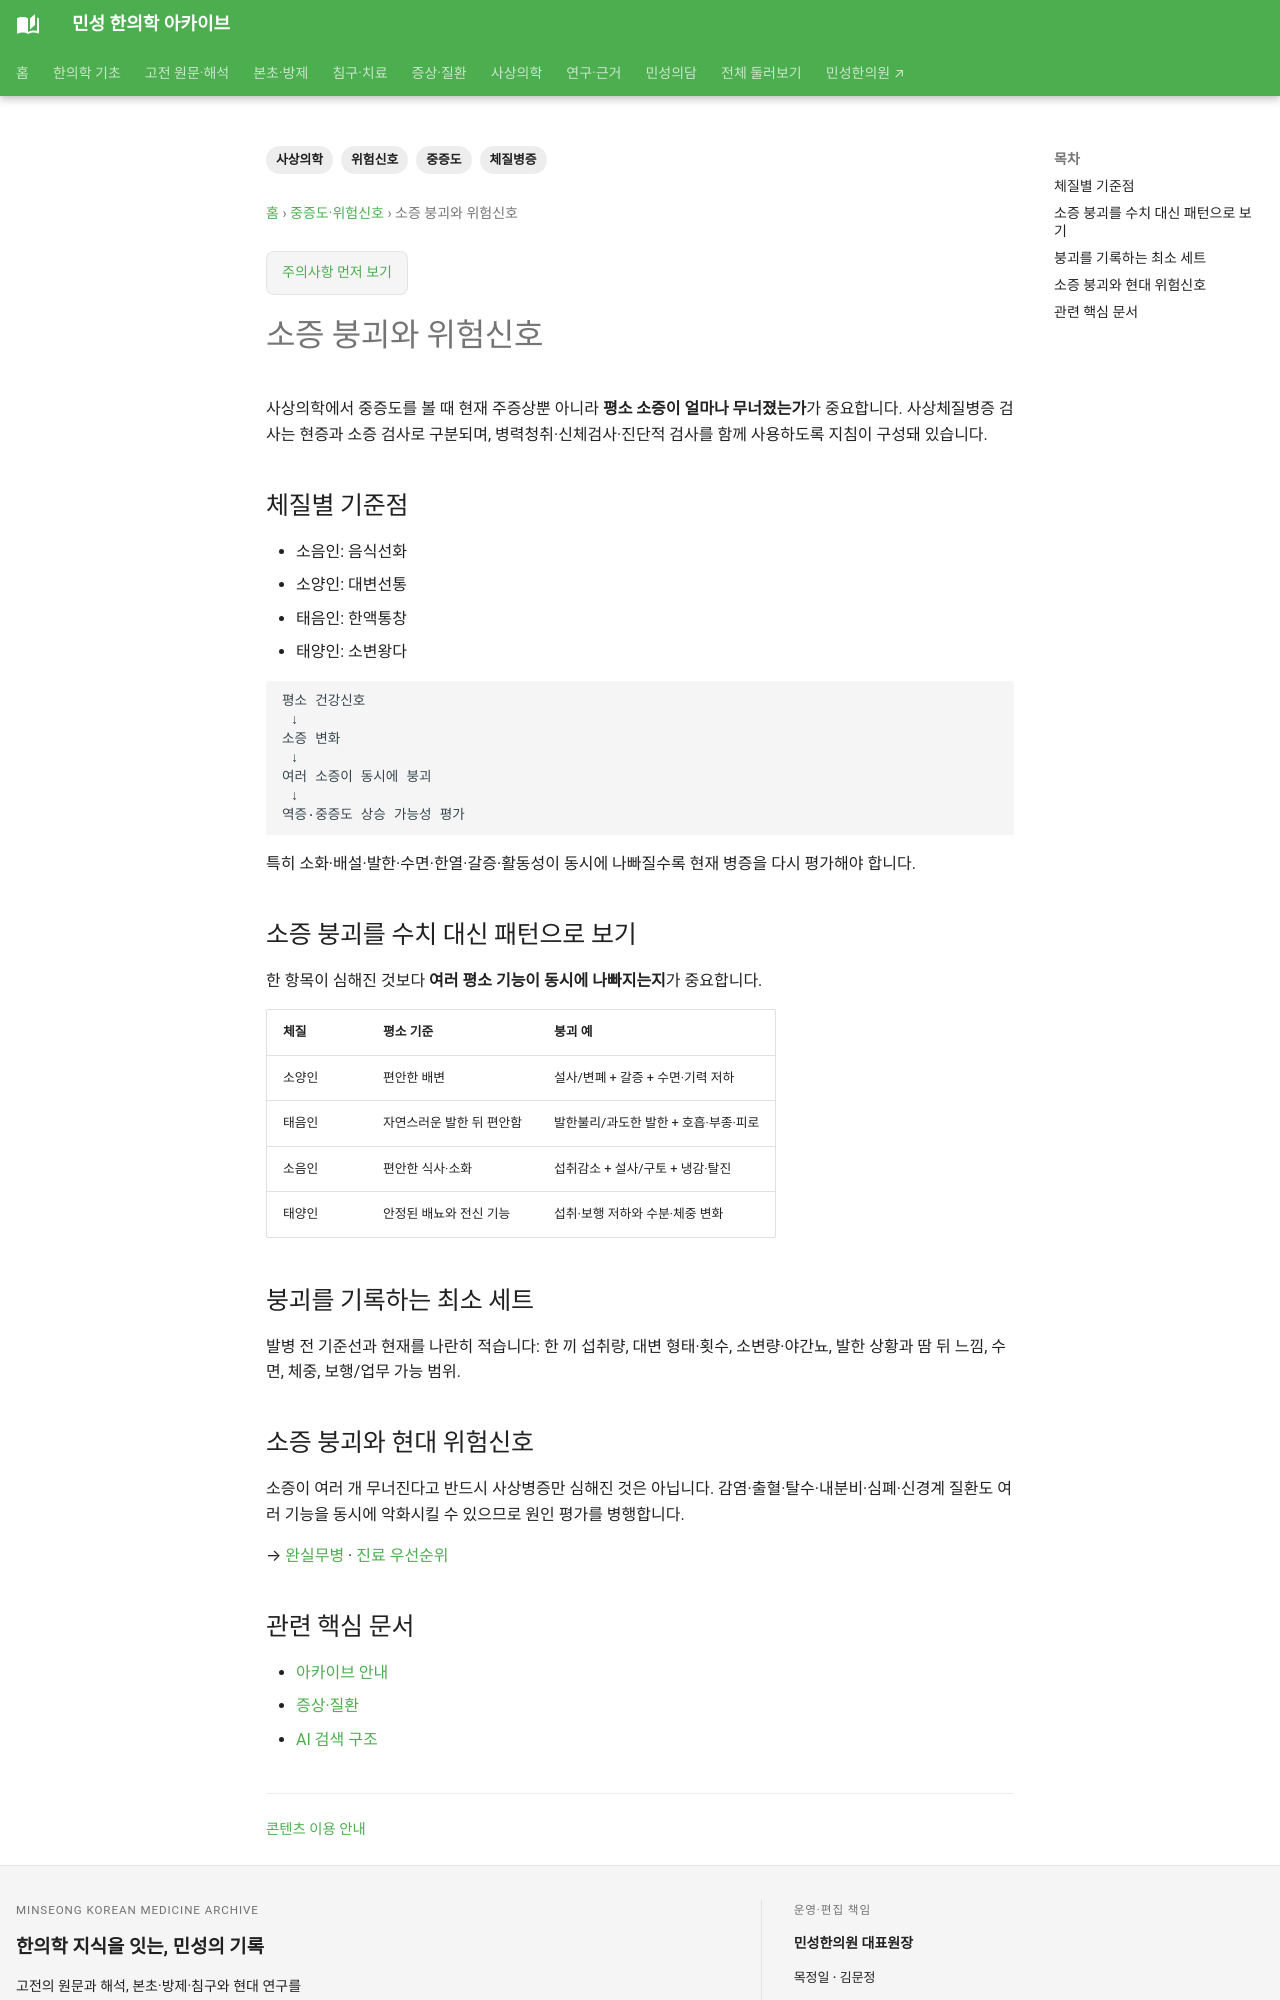

repository: joowon1111/minseong-korean-medicine-wiki · page: sasang-severity/original-symptom-collapse/index.html · generator: mkdocs

---
title: 소증 붕괴와 위험신호
tags: [사상의학, 중증도, 위험신호, 체질병증]
status: 검토완료
last_reviewed: 2026-10-02
description: 소증 붕괴와 위험신호 — 민성 한의학 아카이브의 관련 전문 지식과 연결되는 문서입니다.
---
# 소증 붕괴와 위험신호
사상의학에서 중증도를 볼 때 현재 주증상뿐 아니라 **평소 소증이 얼마나 무너졌는가**가 중요합니다. 사상체질병증 검사는 현증과 소증 검사로 구분되며, 병력청취·신체검사·진단적 검사를 함께 사용하도록 지침이 구성돼 있습니다.

## 체질별 기준점
- 소음인: 음식선화
- 소양인: 대변선통
- 태음인: 한액통창
- 태양인: 소변왕다

```text
평소 건강신호
 ↓
소증 변화
 ↓
여러 소증이 동시에 붕괴
 ↓
역증·중증도 상승 가능성 평가
```

특히 소화·배설·발한·수면·한열·갈증·활동성이 동시에 나빠질수록 현재 병증을 다시 평가해야 합니다.


## 소증 붕괴를 수치 대신 패턴으로 보기

한 항목이 심해진 것보다 **여러 평소 기능이 동시에 나빠지는지**가 중요합니다.

| 체질 | 평소 기준 | 붕괴 예 |
|---|---|---|
| 소양인 | 편안한 배변 | 설사/변폐 + 갈증 + 수면·기력 저하 |
| 태음인 | 자연스러운 발한 뒤 편안함 | 발한불리/과도한 발한 + 호흡·부종·피로 |
| 소음인 | 편안한 식사·소화 | 섭취감소 + 설사/구토 + 냉감·탈진 |
| 태양인 | 안정된 배뇨와 전신 기능 | 섭취·보행 저하와 수분·체중 변화 |

## 붕괴를 기록하는 최소 세트

발병 전 기준선과 현재를 나란히 적습니다: 한 끼 섭취량, 대변 형태·횟수, 소변량·야간뇨, 발한 상황과 땀 뒤 느낌, 수면, 체중, 보행/업무 가능 범위.

## 소증 붕괴와 현대 위험신호

소증이 여러 개 무너진다고 반드시 사상병증만 심해진 것은 아닙니다. 감염·출혈·탈수·내분비·심폐·신경계 질환도 여러 기능을 동시에 악화시킬 수 있으므로 원인 평가를 병행합니다.

→ [완실무병](../sasang-progression/healthy-signs.md) · [진료 우선순위](clinical-priority.md)

<!-- MINSEONG_ONE_SHOT_FIX_V2 -->
